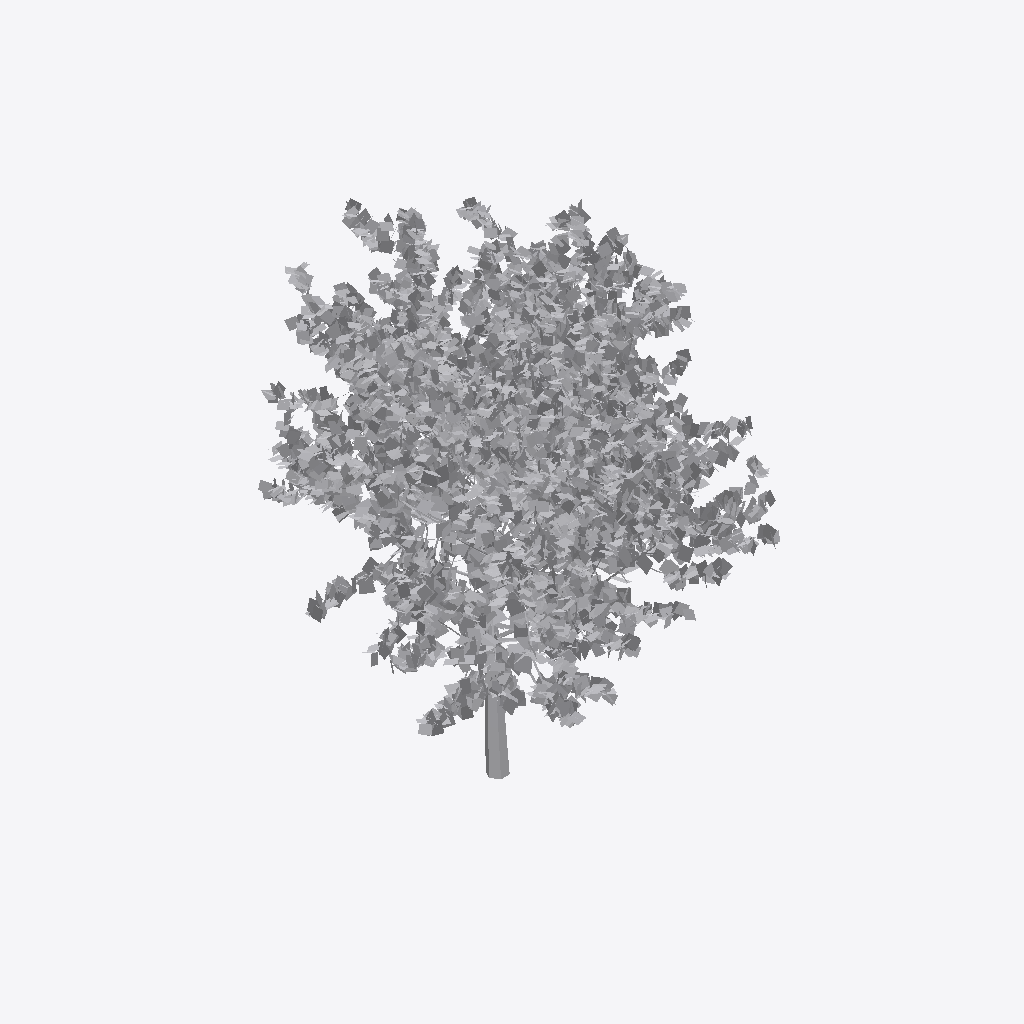
Isometric view of an IFC building model (IFC-SPF (STEP), schema IFC2X3, length unit millimetre), seen from the south-west, elements coloured by IFC class: 1 other element (light grey).
Extent 8.0 m × 7.8 m × 10.3 m (x, y, z). Storeys (1): Level 1 at 0.00 m. Elements (1): 1 IfcBuildingElementProxy.

HEADER;
FILE_DESCRIPTION(('ViewDefinition [CoordinationView]'),'2;1');
FILE_NAME('Project Number','2017-08-23T01:10:04',(''),(''),'The EXPRESS Data Manager Version 5.02.0100.07 : ','20140606_1530(x64) - Exporter 2015.0.2014.0606 -','');
FILE_SCHEMA(('IFC2X3'));
ENDSEC;
DATA;
#94=IFCPROJECT('0ozr9S_Xn8mhCKs_o$DpMh',#41,'Project Number',$,$,'Project Name','Project Status',(#83,#91),#78);
#560901=IFCSITE('0ozr9S_Xn8mhCKs_o$DpMf',#41,'Default',$,'',#560900,$,$,.ELEMENT.,(42,12,46,799999),(-71,-1,-58,-799999),0.0,$,$);
#104=IFCBUILDING('0ozr9S_Xn8mhCKs_o$DpMg',#41,'',$,$,#32,$,'',.ELEMENT.,$,$,#100);
#113=IFCBUILDINGSTOREY('0ozr9S_Xn8mhCKs_n0oCji',#41,'Level 1',$,$,#111,$,'Level 1',.ELEMENT.,0.0);
#560843=IFCBUILDINGELEMENTPROXY('3$40tUlwj2Ee0kYZnNMgDV',#41,'PLN010018:PLN010018:123250',$,'PLN010018',#560841,#560834,'123250',.ELEMENT.);
ENDSEC;
